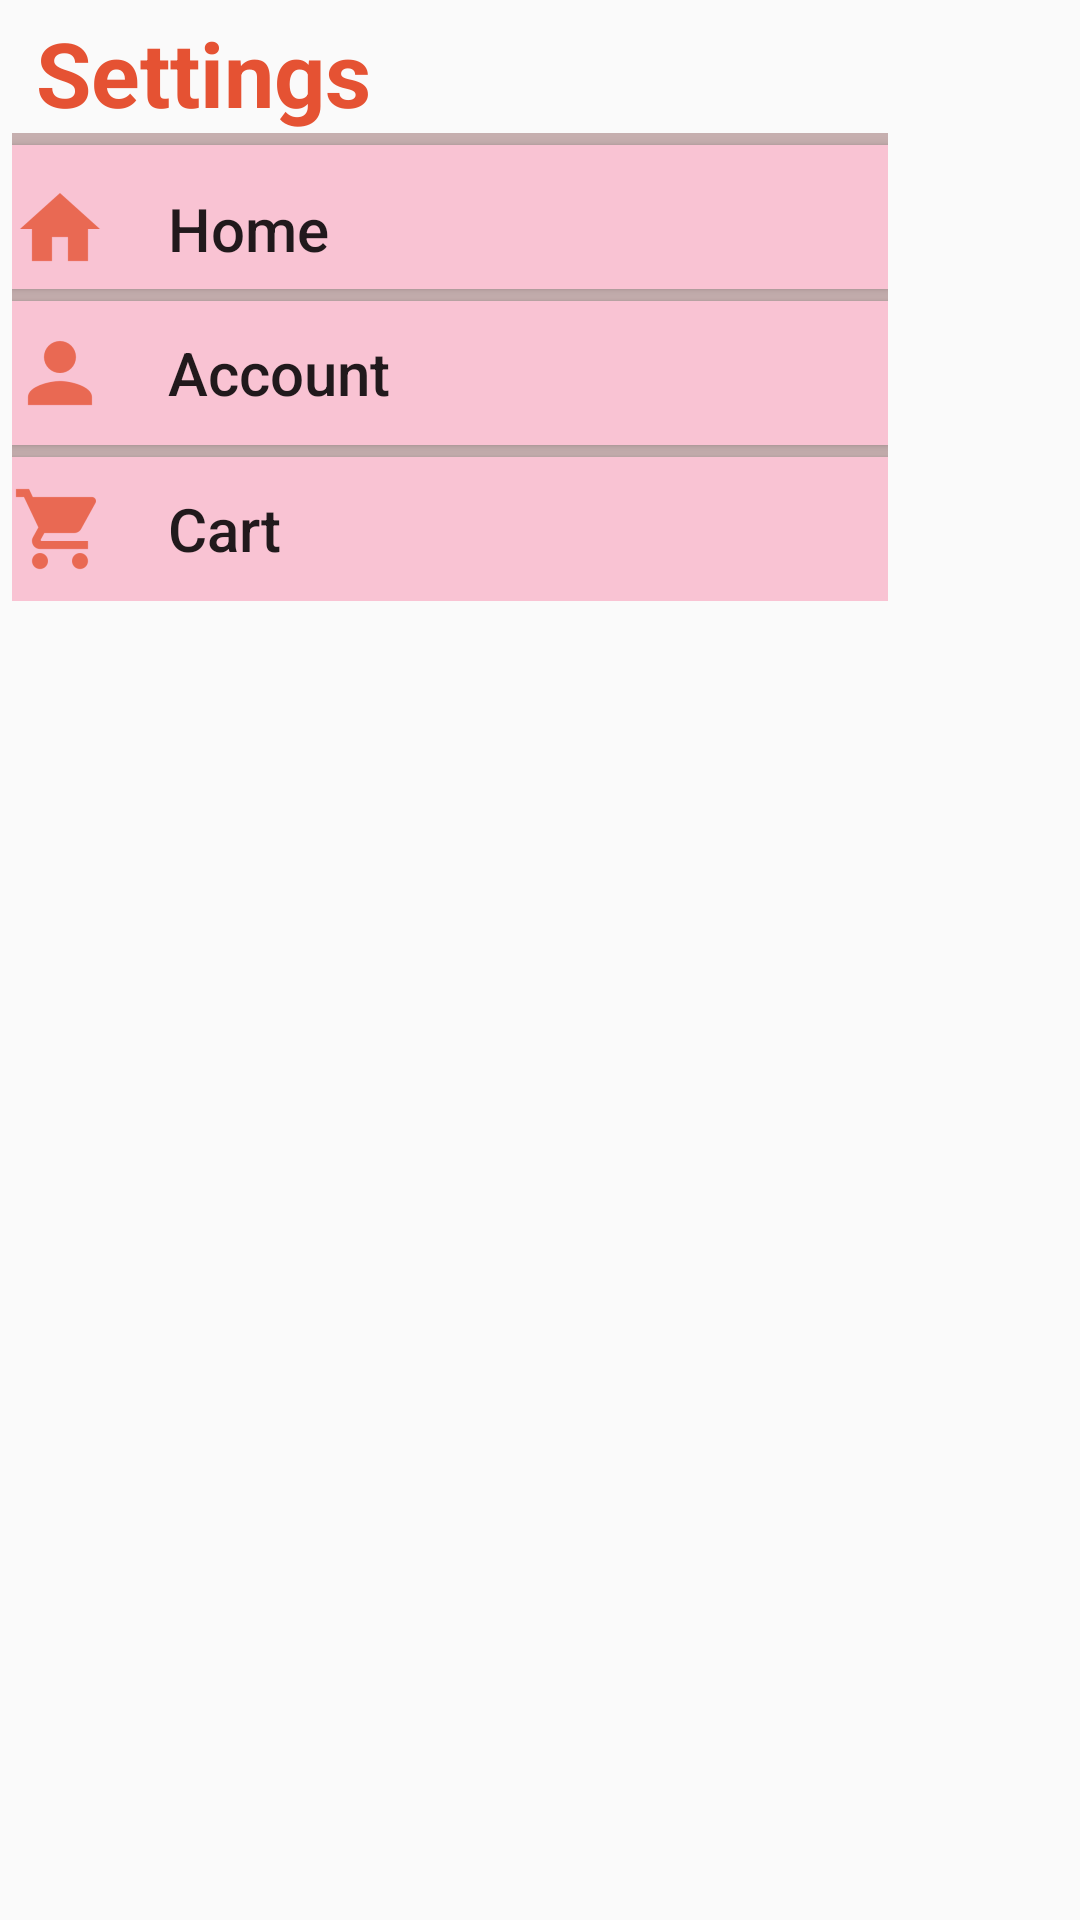

The Android layout XML behind this screen, and the referenced resources:
<!-- AndroidManifest.xml: application theme AppTheme -->
<!-- res/layout/menu_left_drawer.xml -->
<?xml version="1.0" encoding="utf-8"?>
<android.support.constraint.ConstraintLayout
    xmlns:android="http://schemas.android.com/apk/res/android" android:layout_width="match_parent"
    android:layout_height="match_parent">

    <LinearLayout

        android:orientation="vertical"
        android:layout_width="300dp"
        android:layout_height="wrap_content">


        <LinearLayout
            android:paddingTop="4dp"
            android:paddingLeft="4dp"
            android:paddingRight="4dp"
            android:orientation="vertical"
            android:layout_width="match_parent"
            android:layout_height="wrap_content">

            <TextView
                android:layout_marginLeft="8dp"
                android:textStyle="bold"
                android:text="Settings"
                android:textSize="30dp"
                android:textColor="#E55233"
                android:layout_width="match_parent"
                android:layout_height="match_parent" />
            <View

                android:background="#c6afaf"
                android:layout_width="match_parent"
                android:layout_height="4dp"/>
            <Button
                android:paddingTop="8dp"
                android:drawableLeft="@drawable/ic_home"
                android:text="    Home"
                android:textAllCaps="false"
                android:textSize="20dp"
                android:background="#f9c3d3"
                android:layout_weight="1"
                android:id="@+id/homebtn"


                android:gravity="left|center"
                android:layout_width="match_parent"
                android:layout_height="match_parent" />
            <View

                android:background="#c6afaf"
                android:layout_width="match_parent"
                android:layout_height="4dp"/>
            <Button
                android:drawableLeft="@drawable/ic_people"
                android:layout_weight="1"
                android:id="@+id/accountbtn"
                android:text="    Account"
                android:textAllCaps="false"
                android:textSize="20dp"
                android:background="#f9c3d3"
                android:gravity="left|center"
                android:layout_width="match_parent"
                android:layout_height="match_parent" />

            <View

                android:background="#c6afaf"
                android:layout_width="match_parent"
                android:layout_height="4dp"/>

            <Button

                android:drawableLeft="@drawable/ic_cart"
                android:layout_weight="1"
                android:id="@+id/cartbtn"
                android:text="    Cart"
                android:textAllCaps="false"
                android:textSize="20dp"
                android:background="#f9c3d3"
                android:gravity="left|center"
                android:layout_width="match_parent"
                android:layout_height="match_parent" />

        </LinearLayout>


    </LinearLayout>


</android.support.constraint.ConstraintLayout>
<!-- resources referenced by this layout -->
<resources>
  <!-- drawable ic_cart: png bitmap (drawable-hdpi, 769 bytes) -->
  <!-- drawable ic_home: png bitmap (drawable-hdpi, 512 bytes) -->
  <!-- drawable ic_people: png bitmap (drawable-hdpi, 607 bytes) -->
  <style name="AppTheme" parent="Theme.AppCompat.Light.DarkActionBar">
          
          <item name="colorPrimary">@color/colorPrimary</item>
          <item name="colorPrimaryDark">@color/colorPrimaryDark</item>
          <item name="colorAccent">@color/colorAccent</item>
      </style>
  <color name="colorPrimary">#3F51B5</color>
  <color name="colorPrimaryDark">#303F9F</color>
  <color name="colorAccent">#FF4081</color>
</resources>
